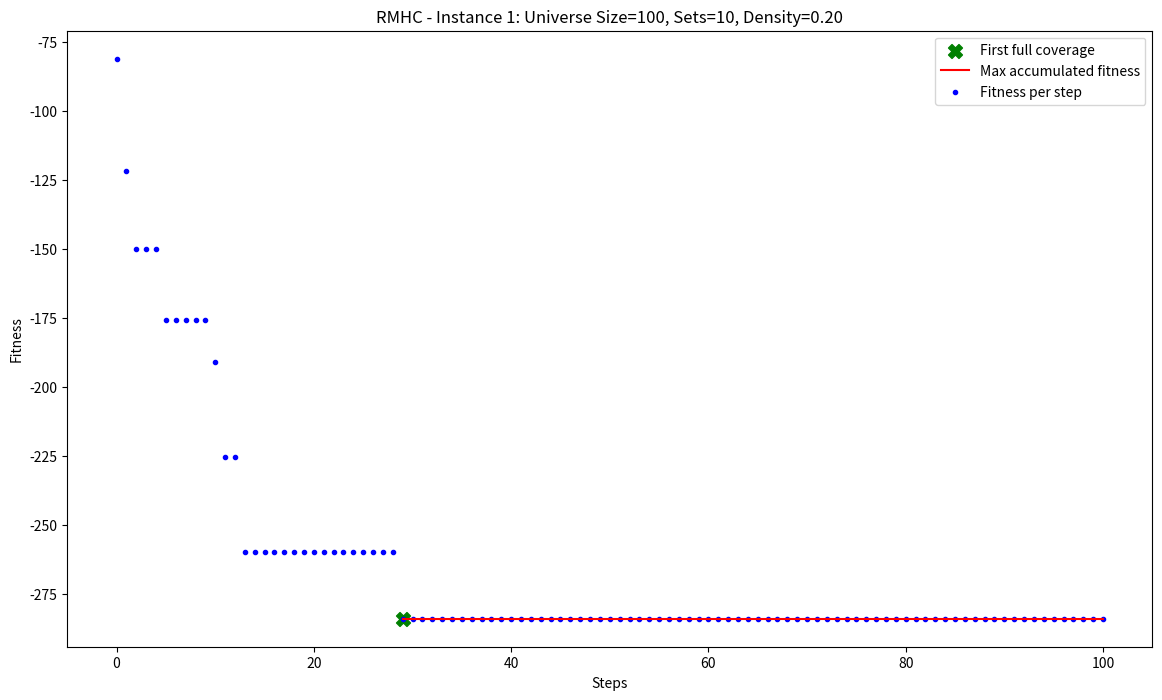

Source code (Python): (Note: this script raises an exception after producing the figure.)
import numpy as np
from tqdm.auto import tqdm
import matplotlib.pyplot as plt
import os
from itertools import accumulate
import math

# Global variables for the instance
UNIVERSE_SIZE = None
NUM_SETS = None
DENSITY = None
rng = None

SETS = None
COSTS = None

INITIAL_TEMPERATURE = 1000
COOLING_RATE = 0.996

def initialize_universe(universe_size, num_sets, density):
    global UNIVERSE_SIZE, NUM_SETS, DENSITY, rng, SETS, COSTS
    UNIVERSE_SIZE = universe_size
    NUM_SETS = num_sets
    DENSITY = density
    seed = [UNIVERSE_SIZE, NUM_SETS, int(10_000 * DENSITY)]
    rng = np.random.default_rng(np.random.PCG64(seed))
    
    SETS = rng.random((NUM_SETS, UNIVERSE_SIZE)) < DENSITY
    for s in range(UNIVERSE_SIZE):
        if not np.any(SETS[:, s]):
            SETS[rng.integers(NUM_SETS), s] = True
    COSTS = np.power(SETS.sum(axis=1), 1.1)

def tweak(solution, elements):
    candidate = solution.copy()
    selected_index = rng.integers(0, NUM_SETS)
    candidate[selected_index] = not candidate[selected_index]
    change = 1 if candidate[selected_index] else -1

    if change == -1 and np.any(elements[SETS[selected_index]] <= 1):
        return solution, elements  # Prevent invalid solution

    updated_elements = elements + change * SETS[selected_index]
    return candidate, updated_elements

def calculate_cost(solution):
    return COSTS[solution].sum()

def fitness(solution, elements):
    return np.sum(elements > 0), -calculate_cost(solution)

def RMHC(max_steps):
    solution = rng.random(NUM_SETS) < 0.5
    elements = SETS[solution].sum(axis=0)
    best_solution, best_fitness = solution.copy(), fitness(solution, elements)
    best_step = 0
    history = [best_fitness]

    with tqdm(total=max_steps, desc="Hill Climbing Progress", leave=True) as pbar:
        for step in range(max_steps):
            candidate, candidate_elements = tweak(solution, elements)
            candidate_fitness = fitness(candidate, candidate_elements)
            history.append(candidate_fitness)

            if candidate_fitness > best_fitness:
                solution, elements = candidate, candidate_elements
                best_solution, best_fitness = solution.copy(), candidate_fitness
                best_step = step + 1
            
            pbar.update(1)
            
        exec_time = pbar.format_dict["elapsed"]
        minutes, seconds = divmod(exec_time, 60)
        milliseconds = int((exec_time - int(exec_time)) * 1000)

    return best_solution, best_fitness, best_step, (int(minutes), int(seconds), milliseconds), history

def simulated_annealing(max_steps):
    solution = rng.random(NUM_SETS) < 0.5
    elements = SETS[solution].sum(axis=0)
    best_solution = solution.copy()
    current_fitness = fitness(solution, elements)
    history = [current_fitness]
    temperature = INITIAL_TEMPERATURE
    best_step = 0

    with tqdm(total=max_steps, desc="Simulated Annealing Progress", leave=True) as pbar:
        for step in range(max_steps):
            candidate, candidate_elements = tweak(solution, elements)
            candidate_fitness = fitness(candidate, candidate_elements)
            fitness_diff = candidate_fitness[1] - current_fitness[1]

            if fitness_diff > 0 or rng.random() < math.exp(fitness_diff / temperature):
                solution, elements = candidate, candidate_elements
                current_fitness = candidate_fitness
                history.append(current_fitness)
                
                if current_fitness > fitness(best_solution, elements):
                    best_solution = solution.copy()
                    best_step = step + 1

            temperature *= COOLING_RATE
            pbar.update(1)

        exec_time = pbar.format_dict["elapsed"]
        minutes, seconds = divmod(exec_time, 60)
        milliseconds = int((exec_time - int(exec_time)) * 1000)

    return best_solution, current_fitness, best_step, (int(minutes), int(seconds), milliseconds), history

def display_statistics(idx, total_cost, best_step, exec_time, algorithm):
    minutes, seconds, milliseconds = exec_time
    print(f"Instance {idx} - Universe Size: {UNIVERSE_SIZE}, Sets: {NUM_SETS}, Density: {DENSITY}")
    print(f"  Algorithm: {algorithm}")
    print(f"  Best step: {best_step}")
    print(f"  Total cost: {total_cost:.2f}")
    print(f"  Execution time: {minutes}m {seconds}s {milliseconds}ms\n")

def plot_fitness_evolution(history, instance_index, algorithm):
    if not os.path.exists("img"):
        os.makedirs("img")

    coverage_scores = [f[0] for f in history]
    fitness_scores = [f[1] for f in history]
    first_full_coverage_step = next(i for i, coverage in enumerate(coverage_scores) if coverage == UNIVERSE_SIZE)

    plt.figure(figsize=(14, 8))
    plt.scatter(first_full_coverage_step, fitness_scores[first_full_coverage_step], color="green", marker="X", s=100, label="First full coverage")
    plt.plot(range(first_full_coverage_step, len(fitness_scores)), list(accumulate(fitness_scores[first_full_coverage_step:], max)), color="red", label="Max accumulated fitness")
    plt.scatter(range(len(fitness_scores)), fitness_scores, marker=".", color="blue", label="Fitness per step")

    plt.title(f"{algorithm} - Instance {instance_index}: Universe Size={UNIVERSE_SIZE}, Sets={NUM_SETS}, Density={DENSITY:.2f}")
    plt.xlabel("Steps")
    plt.ylabel("Fitness")
    plt.legend()
    plt.savefig(f"img/set_cover/plot_{algorithm}_instance_{instance_index}.png")
    plt.close()

def main():
    instances = [
        {"Universe size": 100, "Num sets": 10, "Density": 0.2, "Max steps": 100},
        {"Universe size": 1000, "Num sets": 100, "Density": 0.2, "Max steps": 1000},
        {"Universe size": 10000, "Num sets": 1000, "Density": 0.2, "Max steps": 10000},
        {"Universe size": 100000, "Num sets": 10000, "Density": 0.1, "Max steps": 100000},
        {"Universe size": 100000, "Num sets": 10000, "Density": 0.2, "Max steps": 100000},
        {"Universe size": 100000, "Num sets": 10000, "Density": 0.3, "Max steps": 100000},
    ]

    for idx, params in enumerate(instances, 1):
        initialize_universe(params["Universe size"], params["Num sets"], params["Density"])

        # Run RMHC
        best_solution, best_fitness, best_step, exec_time, history = RMHC(params["Max steps"])
        total_cost = -best_fitness[1]
        display_statistics(idx, total_cost, best_step, exec_time, "RMHC")
        plot_fitness_evolution(history, idx, "RMHC")

        # Run Simulated Annealing
        best_solution, best_fitness, best_step, exec_time, history = simulated_annealing(params["Max steps"])
        total_cost = -best_fitness[1]
        display_statistics(idx, total_cost, best_step, exec_time, "Simulated Annealing")
        plot_fitness_evolution(history, idx, "Simulated Annealing")

if __name__ == "__main__":
    main()
